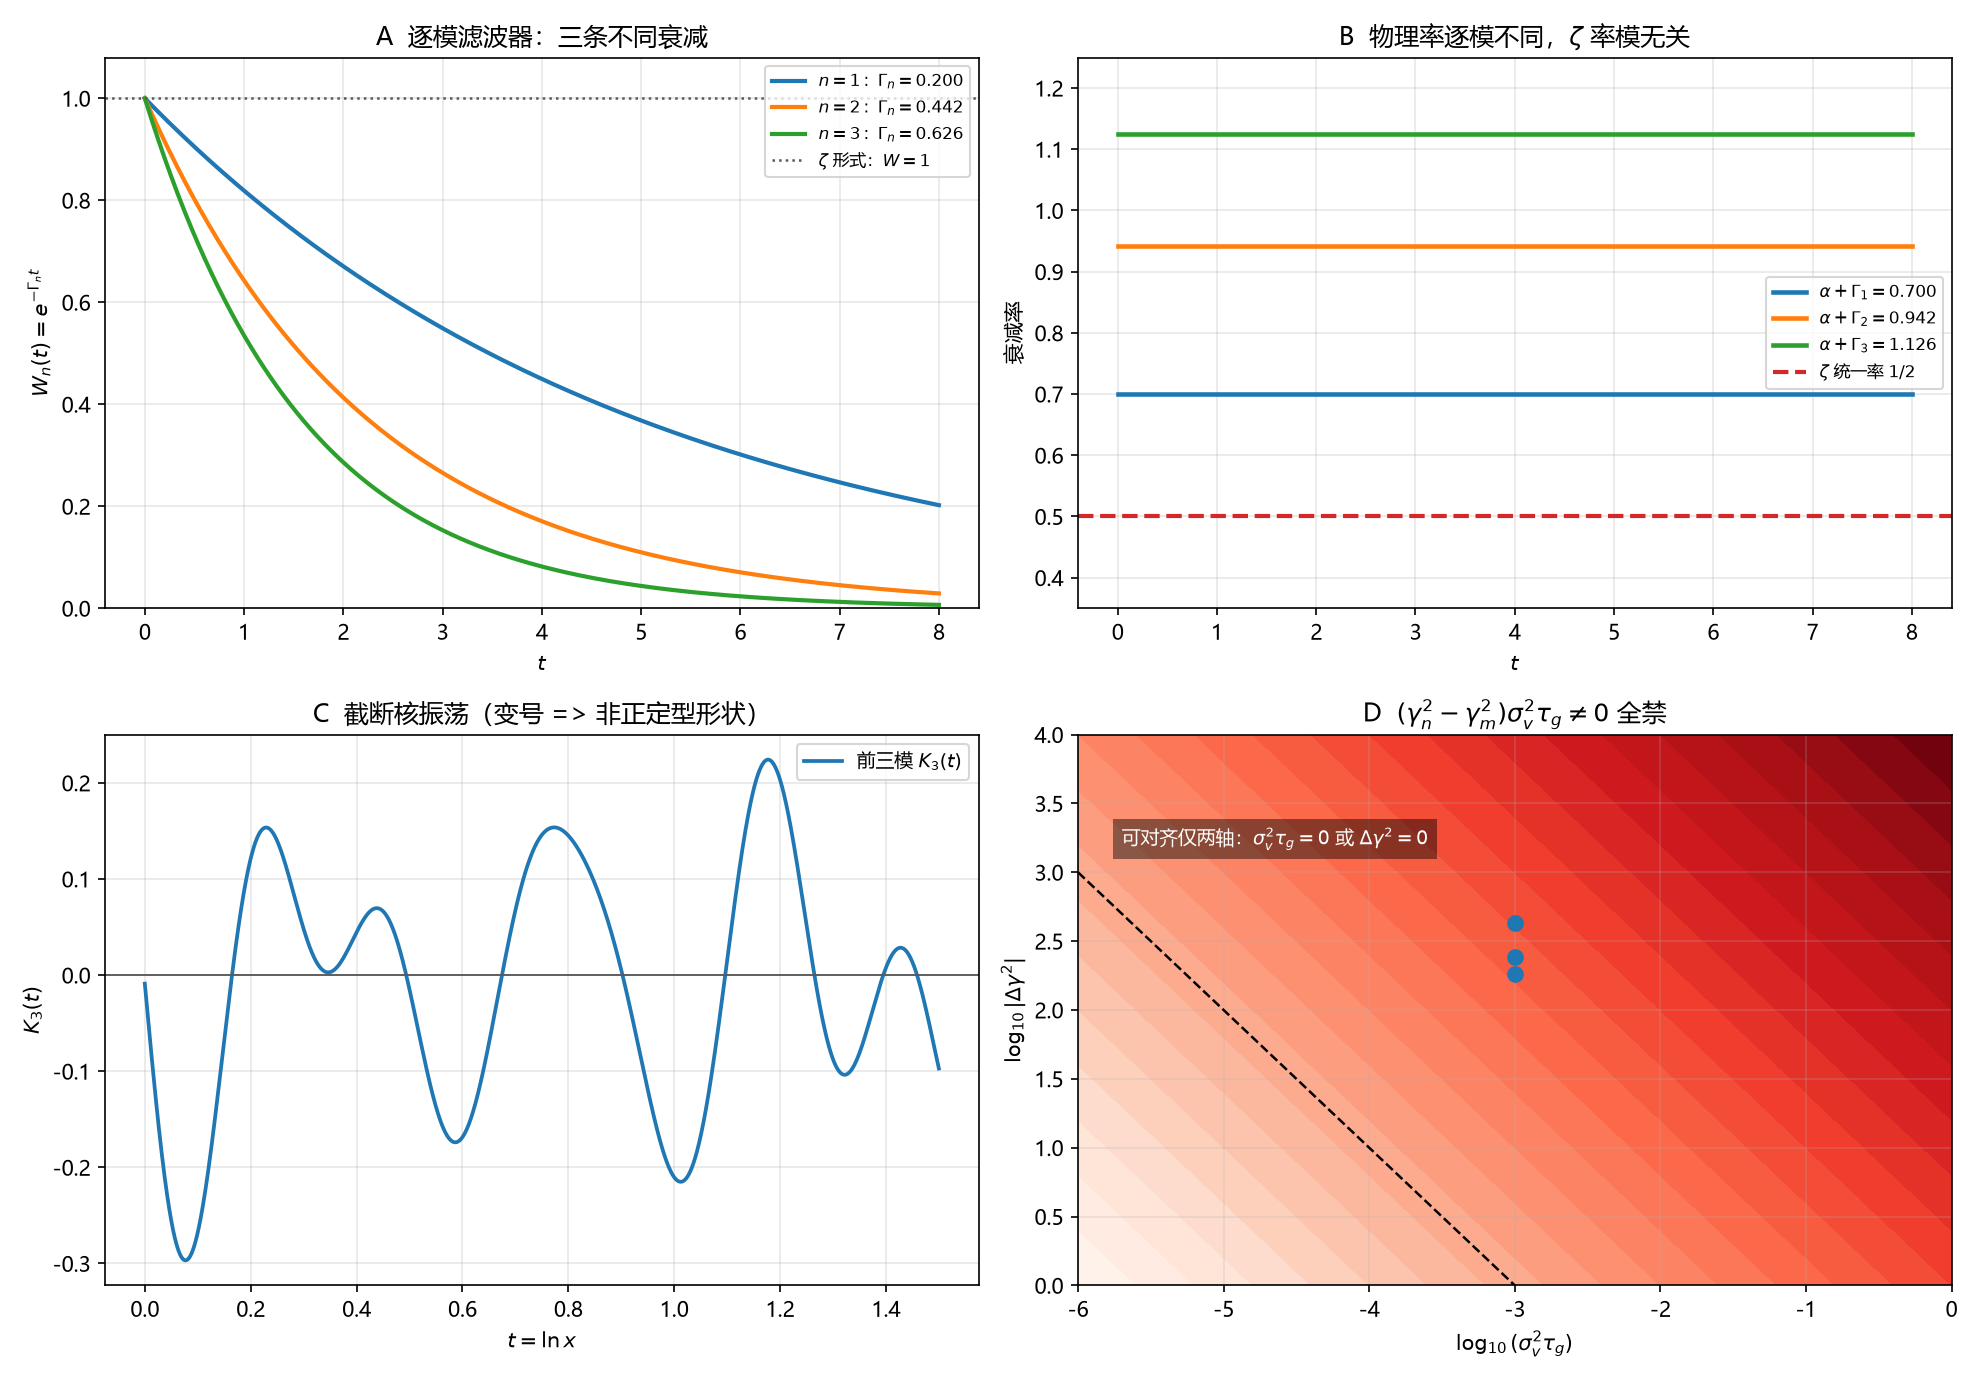

The data file committed next to this chart (first rows):
kind, x, y, y_ref, extra
damping, 14.13, 0.1998, 0.6998, 0.5
damping, 21.02, 0.4419, 0.9419, 0.5
damping, 25.01, 0.6255, 1.126, 0.5
K3_zero, 0.0, -0.008859, -1.0, nan
gamma_sq_diff_1_2, 242.1, 0.2421, nan, nan
gamma_sq_diff_1_3, 425.8, 0.4258, nan, nan
gamma_sq_diff_2_3, 183.6, 0.1836, nan, nan
